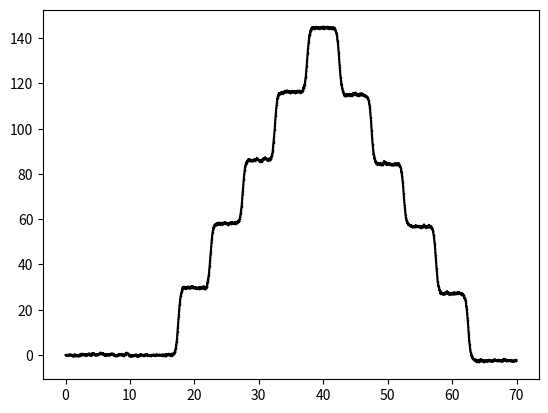

This chart was generated by the following Python code: (Note: this script raises an exception after producing the figure.)
#%%

import matplotlib.pyplot as plt
import numpy as np

time_start   = 15*60
time_stopp   = 20*60 -  time_start
time_glycerol  = 5*60

full_time = time_start + 10*time_glycerol + time_stopp
time_trace = np.arange(0, full_time, 1)

level = 148/5
level_offest = np.array([0.2, -1.1, -1.6, 0.4, -1.2, -0.1, -1, 2, 0, -1, -2])
# level_offest = np.array([-0.5, 1.2, -0.5, 1.5, -0.2, 1, 3, -1, 1.5, 1, 0])
# level_offest = np.array([-0.6, 0.1, -1.2, 0.1, 0.6, 0.6, -0-5, 0.1, 2, -1.1, -2.6])


def sigmoid(a, b, const, x):
    return const/(1 + np.exp(-a*x + b))


noise_level = 0.07

final_trace = np.zeros(time_start)

## First step
trace_glycerol = np.zeros(time_glycerol)
glycerol_offset = 1*level + level_offest[0]
a = 0.09
b = 0
for i in range(time_glycerol):
    sig_var = i - time_glycerol/2
    trace_glycerol[i] = sigmoid(a, b, glycerol_offset, sig_var) + np.random.normal(0, 2*noise_level)

final_trace = np.concat((final_trace, trace_glycerol))

## Second step
trace_glycerol = np.ones(time_glycerol)
glycerol_offset = 1*level + level_offest[1]
for i in range(time_glycerol):
    sig_var = i - time_glycerol/2
    trace_glycerol[i] = 1*level + level_offest[0] + sigmoid(a, b, glycerol_offset, sig_var) + np.random.normal(0, 2*noise_level)

final_trace = np.concat((final_trace, trace_glycerol))

## Third step
trace_glycerol = np.ones(time_glycerol)
glycerol_offset = 1*level + level_offest[2]
for i in range(time_glycerol):
    sig_var = i - time_glycerol/2
    trace_glycerol[i] = 2*level + level_offest[0] + level_offest[1] + sigmoid(a, b, glycerol_offset, sig_var) + np.random.normal(0, 2*noise_level)

final_trace = np.concat((final_trace, trace_glycerol))

## Fourth step
trace_glycerol = np.ones(time_glycerol)
glycerol_offset = 1*level + level_offest[3]
for i in range(time_glycerol):
    sig_var = i - time_glycerol/2
    trace_glycerol[i] = 3*level + level_offest[0] + level_offest[1] + level_offest[2] + sigmoid(a, b, glycerol_offset, sig_var) + np.random.normal(0, 2*noise_level)

final_trace = np.concat((final_trace, trace_glycerol))

## Fifth step
trace_glycerol = np.ones(time_glycerol)
glycerol_offset = 1*level + level_offest[4]
for i in range(time_glycerol):
    sig_var = i - time_glycerol/2
    trace_glycerol[i] = 4*level + level_offest[0] + level_offest[1] + level_offest[2] + level_offest[3] + sigmoid(a, b, glycerol_offset, sig_var) + np.random.normal(0, 2*noise_level)

final_trace = np.concat((final_trace, trace_glycerol))

## Sixth step
trace_glycerol = np.ones(time_glycerol)
glycerol_offset = -1*level + level_offest[5]
for i in range(time_glycerol):
    sig_var = i - time_glycerol/2
    trace_glycerol[i] = 5*level + level_offest[0] + level_offest[1] + level_offest[2] + level_offest[3] + level_offest[4] + sigmoid(a, b, glycerol_offset, sig_var) + np.random.normal(0, 2*noise_level)

final_trace = np.concat((final_trace, trace_glycerol))

## Seventh step
trace_glycerol = np.ones(time_glycerol)
glycerol_offset = -1*level + level_offest[6]
for i in range(time_glycerol):
    sig_var = i - time_glycerol/2
    trace_glycerol[i] = 4*level + level_offest[0] + level_offest[1] + level_offest[2] + level_offest[3] + level_offest[4] + level_offest[5] + sigmoid(a, b, glycerol_offset, sig_var) + np.random.normal(0, 2*noise_level)

final_trace = np.concat((final_trace, trace_glycerol))

## Eigth step
trace_glycerol = np.ones(time_glycerol)
glycerol_offset = -1*level + level_offest[7]
for i in range(time_glycerol):
    sig_var = i - time_glycerol/2
    trace_glycerol[i] = 3*level + level_offest[0] + level_offest[1] + level_offest[2] + level_offest[3] + level_offest[4] + level_offest[5] + level_offest[6] + sigmoid(a, b, glycerol_offset, sig_var) + np.random.normal(0, 2*noise_level)

final_trace = np.concat((final_trace, trace_glycerol))

## Ninth step
trace_glycerol = np.ones(time_glycerol)
glycerol_offset = -1*level + level_offest[8]
for i in range(time_glycerol):
    sig_var = i - time_glycerol/2
    trace_glycerol[i] = 2*level + level_offest[0] + level_offest[1] + level_offest[2] + level_offest[3] + level_offest[4] + level_offest[5] + level_offest[6] + level_offest[7] + sigmoid(a, b, glycerol_offset, sig_var) + np.random.normal(0, 2*noise_level)

final_trace = np.concat((final_trace, trace_glycerol))

## Tenth step
trace_glycerol = np.ones(time_glycerol)
glycerol_offset = -1*level + level_offest[8]
for i in range(time_glycerol):
    sig_var = i - time_glycerol/2
    trace_glycerol[i] = 1*level + level_offest[0] + level_offest[1] + level_offest[2] + level_offest[3] + level_offest[4] + level_offest[5] + level_offest[6] + level_offest[7] + level_offest[8] + sigmoid(a, b, glycerol_offset, sig_var) + np.random.normal(0, 2*noise_level)

final_trace = np.concat((final_trace, trace_glycerol))

trace_stopp = np.zeros(time_stopp) + level_offest[0] + level_offest[1] + level_offest[2] + level_offest[3] + level_offest[4] + level_offest[5] + level_offest[6] + level_offest[7] + 2*level_offest[8] 
final_trace = np.concat((final_trace, trace_stopp))

pump_freq = 0.19

pump_noise = np.sin(2*np.pi*pump_freq*time_trace + (np.random.random() - 0.5)*2*np.pi)*0.1
final_trace = final_trace + pump_noise

for i in range(len(final_trace)):
    random_number = np.random.random()
    if random_number > 0.8:
        final_trace[i] = final_trace[i] + (0.5 - np.random.random())*noise_level*10
    
    if random_number > 0.95:
        rand = (0.5 - np.random.random())*noise_level*10
        
        for j in range(30):
            final_trace[i - j] = final_trace[i - j] + rand*(i - 10)/i


plt.plot(time_trace/60, final_trace, '-x', color='black', ms=0.4)


#%%
#%#%%
measurement_folder = 'spr_measurements_250207'

from pathlib import Path
import os
file_path = Path(__file__).parent
save_folder_path = Path(file_path, 'spr_project', 'spr_measurement_data', measurement_folder)
if not os.path.exists(str(save_folder_path)):
   os.makedirs(str(save_folder_path))
   
exact_measurement = '20250207_15.17.10_five_glycerol_steps_cassandra'
exact_measurement_path = Path(save_folder_path, exact_measurement)
if not os.path.exists(str(exact_measurement_path)):
    os.makedirs(str(exact_measurement_path))
   
channels = ['VCSEL_0', 'VCSEL_1', 'VCSEL_2']

for i in channels:
    vcsel_path = Path(exact_measurement_path, i)
    if not os.path.exists(str(vcsel_path)):
        os.makedirs(str(vcsel_path))
       
       #%%
trace = 'VCSEL_2'
trace_path = Path(exact_measurement_path, trace)

measurement_trace = np.vstack((time_trace.T, final_trace.T)).T

np.savetxt(str(trace_path) + '//data.txt', measurement_trace, delimiter=',')
    
